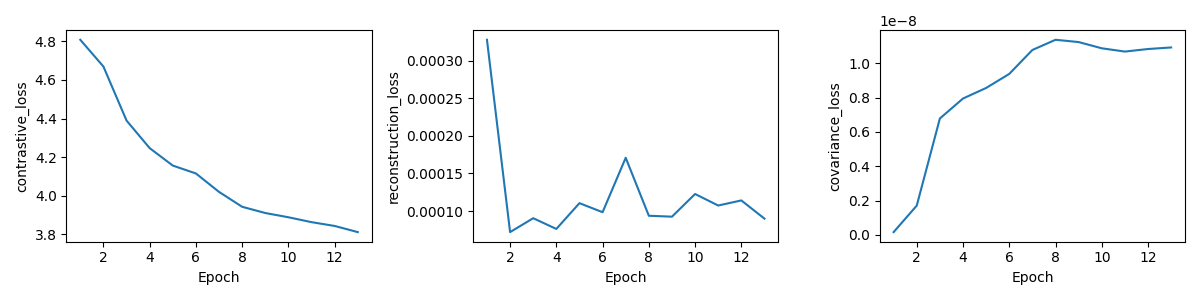

The file beside this chart, header and first rows:
epoch, total_loss, contrastive_loss, reconstruction_loss, covariance_loss, val_R5, skipped_queries
1, 4.808, 4.808, 0.0003278, 1.590590090194688e-10, 0.015, 0
2, 4.669, 4.669, 7.203667416888493e-05, 1.7049220910926588e-09, 0.018, 0
3, 4.39, 4.39, 9.04990686194651e-05, 6.784625999900484e-09, 0.037, 0
4, 4.247, 4.247, 7.624593104083033e-05, 7.948985192296476e-09, 0.049, 0
5, 4.156, 4.156, 0.0001105, 8.564853090642366e-09, 0.037, 0
6, 4.116, 4.116, 9.850006767919695e-05, 9.38378880155355e-09, 0.057, 0
7, 4.02, 4.02, 0.0001709, 1.0779336256927508e-08, 0.064, 0
8, 3.943, 3.943, 9.377590481562947e-05, 1.1374209893388887e-08, 0.065, 0
9, 3.911, 3.911, 9.25623577359147e-05, 1.1241118064164723e-08, 0.056, 0
10, 3.889, 3.889, 0.0001227, 1.0878068182340606e-08, 0.079, 0
11, 3.863, 3.863, 0.0001074, 1.0686959928118966e-08, 0.068, 0
12, 3.844, 3.844, 0.0001142, 1.0835643660112027e-08, 0.069, 0
13, 3.812, 3.812, 8.994692859687348e-05, 1.0926768601038361e-08, 0.075, 0
